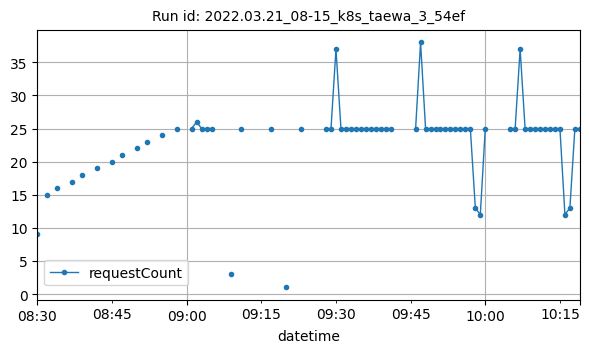

Values plotted in this chart, from the file beside it:
datetime, requestCount
2022-03-21T08:30:00Z, 9
2022-03-21T08:32:00Z, 15
2022-03-21T08:34:00Z, 16
2022-03-21T08:37:00Z, 17
2022-03-21T08:39:00Z, 18
2022-03-21T08:42:00Z, 19
2022-03-21T08:45:00Z, 20
2022-03-21T08:47:00Z, 21
2022-03-21T08:50:00Z, 22
2022-03-21T08:52:00Z, 23
2022-03-21T08:55:00Z, 24
2022-03-21T08:58:00Z, 25
2022-03-21T09:01:00Z, 25
2022-03-21T09:02:00Z, 26
2022-03-21T09:03:00Z, 25
2022-03-21T09:04:00Z, 25
2022-03-21T09:05:00Z, 25
2022-03-21T09:09:00Z, 3
2022-03-21T09:11:00Z, 25
2022-03-21T09:17:00Z, 25
2022-03-21T09:20:00Z, 1
2022-03-21T09:23:00Z, 25
2022-03-21T09:28:00Z, 25
2022-03-21T09:29:00Z, 25
2022-03-21T09:30:00Z, 37
2022-03-21T09:31:00Z, 25
2022-03-21T09:32:00Z, 25
2022-03-21T09:33:00Z, 25
2022-03-21T09:34:00Z, 25
2022-03-21T09:35:00Z, 25
2022-03-21T09:36:00Z, 25
2022-03-21T09:37:00Z, 25
2022-03-21T09:38:00Z, 25
2022-03-21T09:39:00Z, 25
2022-03-21T09:40:00Z, 25
2022-03-21T09:41:00Z, 25
2022-03-21T09:46:00Z, 25
2022-03-21T09:47:00Z, 38
2022-03-21T09:48:00Z, 25
2022-03-21T09:49:00Z, 25
2022-03-21T09:50:00Z, 25
2022-03-21T09:51:00Z, 25
2022-03-21T09:52:00Z, 25
2022-03-21T09:53:00Z, 25
2022-03-21T09:54:00Z, 25
2022-03-21T09:55:00Z, 25
2022-03-21T09:56:00Z, 25
2022-03-21T09:57:00Z, 25
2022-03-21T09:58:00Z, 13
2022-03-21T09:59:00Z, 12
2022-03-21T10:00:00Z, 25
2022-03-21T10:05:00Z, 25
2022-03-21T10:06:00Z, 25
2022-03-21T10:07:00Z, 37
2022-03-21T10:08:00Z, 25
2022-03-21T10:09:00Z, 25
2022-03-21T10:10:00Z, 25
2022-03-21T10:11:00Z, 25
2022-03-21T10:12:00Z, 25
2022-03-21T10:13:00Z, 25
... 6 more rows
